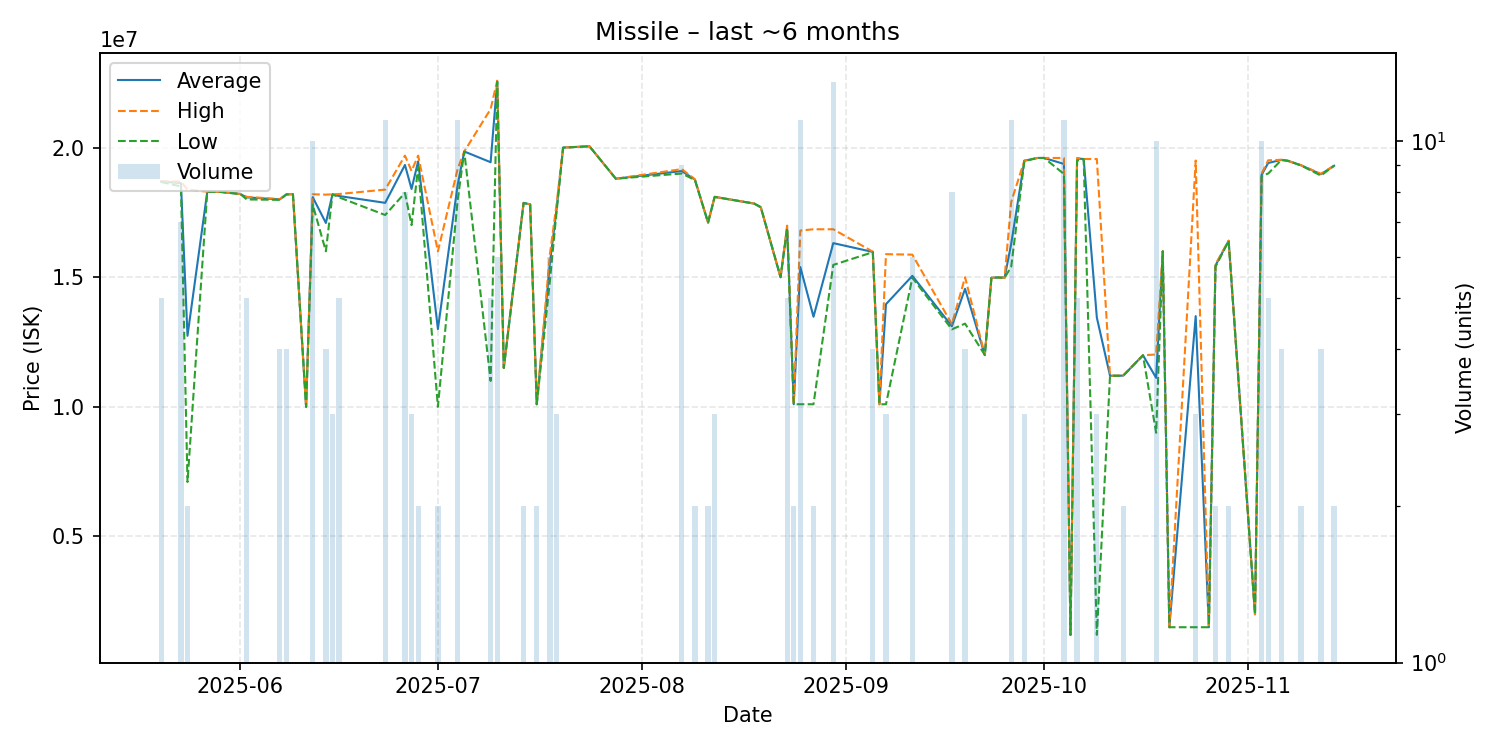

Source data for this figure (header and first rows):
date, average, highest, lowest, order_count, volume
2025-05-20, 18690000, 18700000, 18675000, 3, 5
2025-05-23, 18631429, 18690000, 18500000, 7, 7
2025-05-24, 12741000, 18380000, 7102000, 2, 2
2025-05-27, 18300000, 18300000, 18300000, 1, 1
2025-05-29, 18290000, 18290000, 18290000, 1, 1
2025-06-01, 18210000, 18210000, 18210000, 1, 1
2025-06-02, 18080000, 18100000, 18000000, 2, 5
2025-06-07, 18000000, 18015000, 17985000, 4, 4
2025-06-08, 18197500, 18200000, 18190000, 3, 4
2025-06-09, 18200000, 18200000, 18200000, 1, 1
2025-06-11, 10000000, 10000000, 10000000, 1, 1
2025-06-12, 18090000, 18200000, 17800000, 5, 10
2025-06-14, 17092500, 18185000, 16000000, 3, 4
2025-06-15, 18200000, 18200000, 18200000, 1, 3
2025-06-16, 18132000, 18210000, 18080000, 5, 5
2025-06-23, 17869091, 18380000, 17400000, 6, 11
2025-06-26, 19331250, 19690000, 18255000, 3, 8
2025-06-27, 18403333, 19100000, 17010000, 3, 3
2025-06-28, 19470000, 19690000, 19250000, 2, 2
2025-07-01, 13000000, 16000000, 10000000, 2, 2
2025-07-04, 18567273, 19180000, 17980000, 6, 11
2025-07-05, 19850000, 19850000, 19850000, 1, 1
2025-07-09, 19436000, 21485000, 11000000, 5, 5
2025-07-10, 22550000, 22580000, 22535000, 3, 6
2025-07-11, 11500000, 11500000, 11500000, 1, 1
2025-07-14, 17865000, 17870000, 17860000, 2, 2
2025-07-15, 17810000, 17810000, 17810000, 1, 1
2025-07-16, 10100000, 10100000, 10100000, 2, 2
2025-07-18, 15558333, 15900000, 14875000, 3, 6
2025-07-19, 17596667, 17800000, 17495000, 3, 3
2025-07-20, 20000000, 20000000, 20000000, 1, 1
2025-07-24, 20050000, 20050000, 20050000, 1, 1
2025-07-28, 18800000, 18800000, 18800000, 1, 1
2025-08-07, 19095556, 19170000, 19000000, 6, 9
2025-08-09, 18765000, 18780000, 18750000, 2, 2
2025-08-11, 17110000, 17110000, 17110000, 2, 2
2025-08-12, 18100000, 18100000, 18100000, 3, 3
2025-08-18, 17840000, 17840000, 17840000, 1, 1
2025-08-19, 17700000, 17700000, 17700000, 1, 1
2025-08-22, 15000000, 15000000, 15000000, 1, 1
2025-08-23, 16912000, 16990000, 16890000, 3, 5
2025-08-24, 10100000, 10100000, 10100000, 2, 2
2025-08-25, 15392727, 16800000, 10100000, 9, 11
2025-08-27, 13475000, 16850000, 10100000, 2, 2
2025-08-30, 16315385, 16850000, 15475000, 8, 13
2025-09-05, 15975000, 15985000, 15965000, 4, 4
2025-09-06, 10100000, 10100000, 10100000, 1, 1
2025-09-07, 13960000, 15890000, 10100000, 2, 3
2025-09-11, 15053333, 15870000, 14980000, 6, 6
2025-09-17, 13110000, 13190000, 12990000, 7, 8
2025-09-19, 14552500, 15000000, 13210000, 2, 4
2025-09-22, 12000000, 12000000, 12000000, 1, 1
2025-09-23, 14980000, 14980000, 14980000, 1, 1
2025-09-24, 14990000, 14990000, 14990000, 1, 1
2025-09-25, 14980000, 14980000, 14980000, 1, 1
2025-09-26, 16285455, 17900000, 15400000, 10, 11
2025-09-28, 19493333, 19500000, 19480000, 3, 3
2025-09-30, 19600000, 19600000, 19600000, 1, 1
2025-10-01, 19600000, 19600000, 19600000, 1, 1
2025-10-04, 19370000, 19600000, 18985000, 5, 11
... 23 more rows
